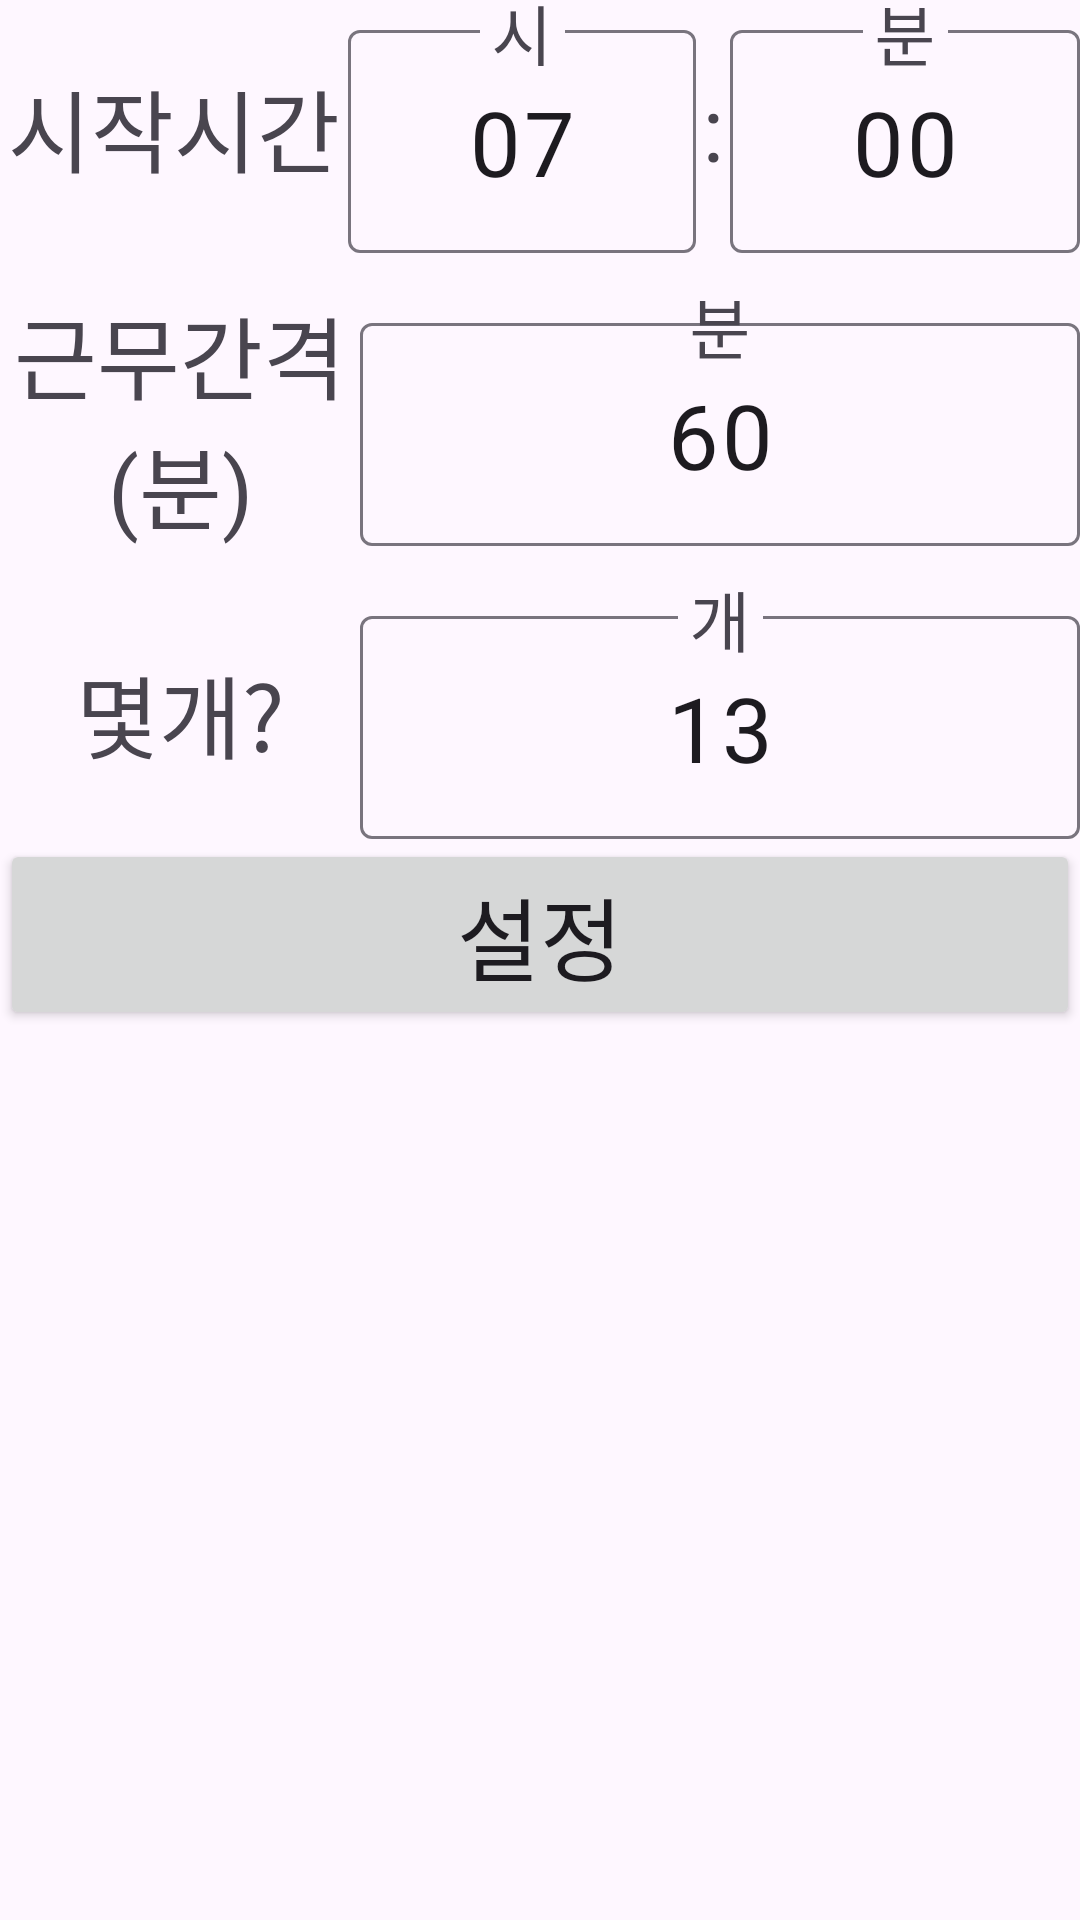

Write the Android layout XML for this screen, with the resource values it uses.
<!-- AndroidManifest.xml: application theme Theme.WorkTimeTable -->
<!-- res/layout/dialog_set_shift_at_once.xml -->
<?xml version="1.0" encoding="utf-8"?>
<LinearLayout xmlns:android="http://schemas.android.com/apk/res/android"

    xmlns:app="http://schemas.android.com/apk/res-auto"
    xmlns:tools="http://schemas.android.com/tools"
    android:layout_width="match_parent"
    android:layout_height="wrap_content"
    android:orientation="vertical">

    <LinearLayout
        android:layout_width="match_parent"
        android:layout_height="wrap_content"
        android:orientation="horizontal">


        <TextView
            android:layout_width="0dp"
            android:layout_height="match_parent"
            android:layout_gravity="center"
            android:layout_weight="10"
            android:fontFamily="@font/ongulip"
            android:gravity="center"
            android:text="시작시간"
            android:textSize="30sp" />

        <com.google.android.material.textfield.TextInputLayout
            android:id="@+id/startHourLayout"
            android:layout_width="0dp"
            android:layout_height="match_parent"
            android:layout_gravity="center"
            android:layout_weight="10"
            android:gravity="center"
            android:hint="시"
            app:hintTextAppearance="@style/TextAppearance.AppCompat.Large">

            <com.google.android.material.textfield.TextInputEditText
                android:id="@+id/fromHourAtOnceEt"
                android:layout_width="match_parent"
                android:layout_height="wrap_content"
                android:layout_gravity="center"
                android:fontFamily="@font/ongulip"
                android:gravity="center"
                android:inputType="number"
                android:maxLength="2"
                android:text="07"
                android:textSize="30sp" />
        </com.google.android.material.textfield.TextInputLayout>

        <TextView
            android:layout_width="0dp"
            android:layout_height="match_parent"
            android:layout_gravity="center"
            android:layout_weight="1"
            android:gravity="center"
            android:text=":"
            android:textSize="30sp" />

        <com.google.android.material.textfield.TextInputLayout
            android:id="@+id/startMinuetLayout"
            android:layout_width="0dp"
            android:layout_height="match_parent"
            android:layout_gravity="center"
            android:layout_weight="10"
            android:gravity="center"
            android:hint="분"
            app:hintTextAppearance="@style/TextAppearance.AppCompat.Large">

            <com.google.android.material.textfield.TextInputEditText
                android:id="@+id/fromMinuetAtOnceEt"
                android:layout_width="match_parent"
                android:layout_height="wrap_content"
                android:layout_gravity="center"
                android:fontFamily="@font/ongulip"
                android:gravity="center"
                android:inputType="number"
                android:maxLength="2"
                android:text="00"
                android:textSize="30sp" />
        </com.google.android.material.textfield.TextInputLayout>


    </LinearLayout>

    <LinearLayout
        android:layout_width="match_parent"
        android:layout_height="wrap_content"
        android:orientation="horizontal">

        <TextView
            android:layout_width="0dp"
            android:layout_height="match_parent"
            android:layout_weight="1"
            android:fontFamily="@font/ongulip"
            android:gravity="center"
            android:text="근무간격(분)"
            android:textSize="30sp" />

        <com.google.android.material.textfield.TextInputLayout
            android:id="@+id/intervalMinuetLayout"
            android:layout_width="0dp"
            android:layout_height="match_parent"
            android:layout_gravity="center"
            android:layout_weight="2"
            android:gravity="center"
            android:hint="분"
            app:hintTextAppearance="@style/TextAppearance.AppCompat.Large">

            <com.google.android.material.textfield.TextInputEditText
                android:id="@+id/interverMinuetEt"
                android:layout_width="match_parent"
                android:layout_height="wrap_content"
                android:fontFamily="@font/ongulip"
                android:gravity="center"
                android:inputType="number"
                android:maxLength="3"
                android:text="60"
                android:textSize="30sp" />
        </com.google.android.material.textfield.TextInputLayout>

    </LinearLayout>

    <LinearLayout
        android:layout_width="match_parent"
        android:layout_height="wrap_content"
        android:orientation="horizontal">

        <TextView
            android:layout_width="0dp"
            android:layout_height="match_parent"
            android:layout_gravity="center"
            android:layout_weight="1"
            android:fontFamily="@font/ongulip"
            android:gravity="center"
            android:text="몇개?"
            android:textSize="30sp" />

        <com.google.android.material.textfield.TextInputLayout
            android:id="@+id/shiftNumLayout"
            android:layout_width="0dp"
            android:layout_height="match_parent"
            android:layout_weight="2"
            android:gravity="center"
            android:hint="개"
            app:hintTextAppearance="@style/TextAppearance.AppCompat.Large">

            <com.google.android.material.textfield.TextInputEditText
                android:id="@+id/shiftNumEt"
                android:layout_width="match_parent"
                android:layout_height="wrap_content"
                android:fontFamily="@font/ongulip"
                android:gravity="center"
                android:inputType="number"
                android:maxLength="3"
                android:text="13"
                android:textSize="30sp" />
        </com.google.android.material.textfield.TextInputLayout>

    </LinearLayout>


    <Button
        android:id="@+id/setTimeBtn"
        android:layout_width="match_parent"
        android:layout_height="wrap_content"
        android:fontFamily="@font/ongulip"
        android:text="설정"
        android:textSize="30sp" />
</LinearLayout>
<!-- resources referenced by this layout -->
<resources>
  <style name="Theme.WorkTimeTable" parent="Base.Theme.WorkTimeTable" />
  <style name="Base.Theme.WorkTimeTable" parent="Theme.Material3.DayNight.NoActionBar">
          
          
      </style>
</resources>
